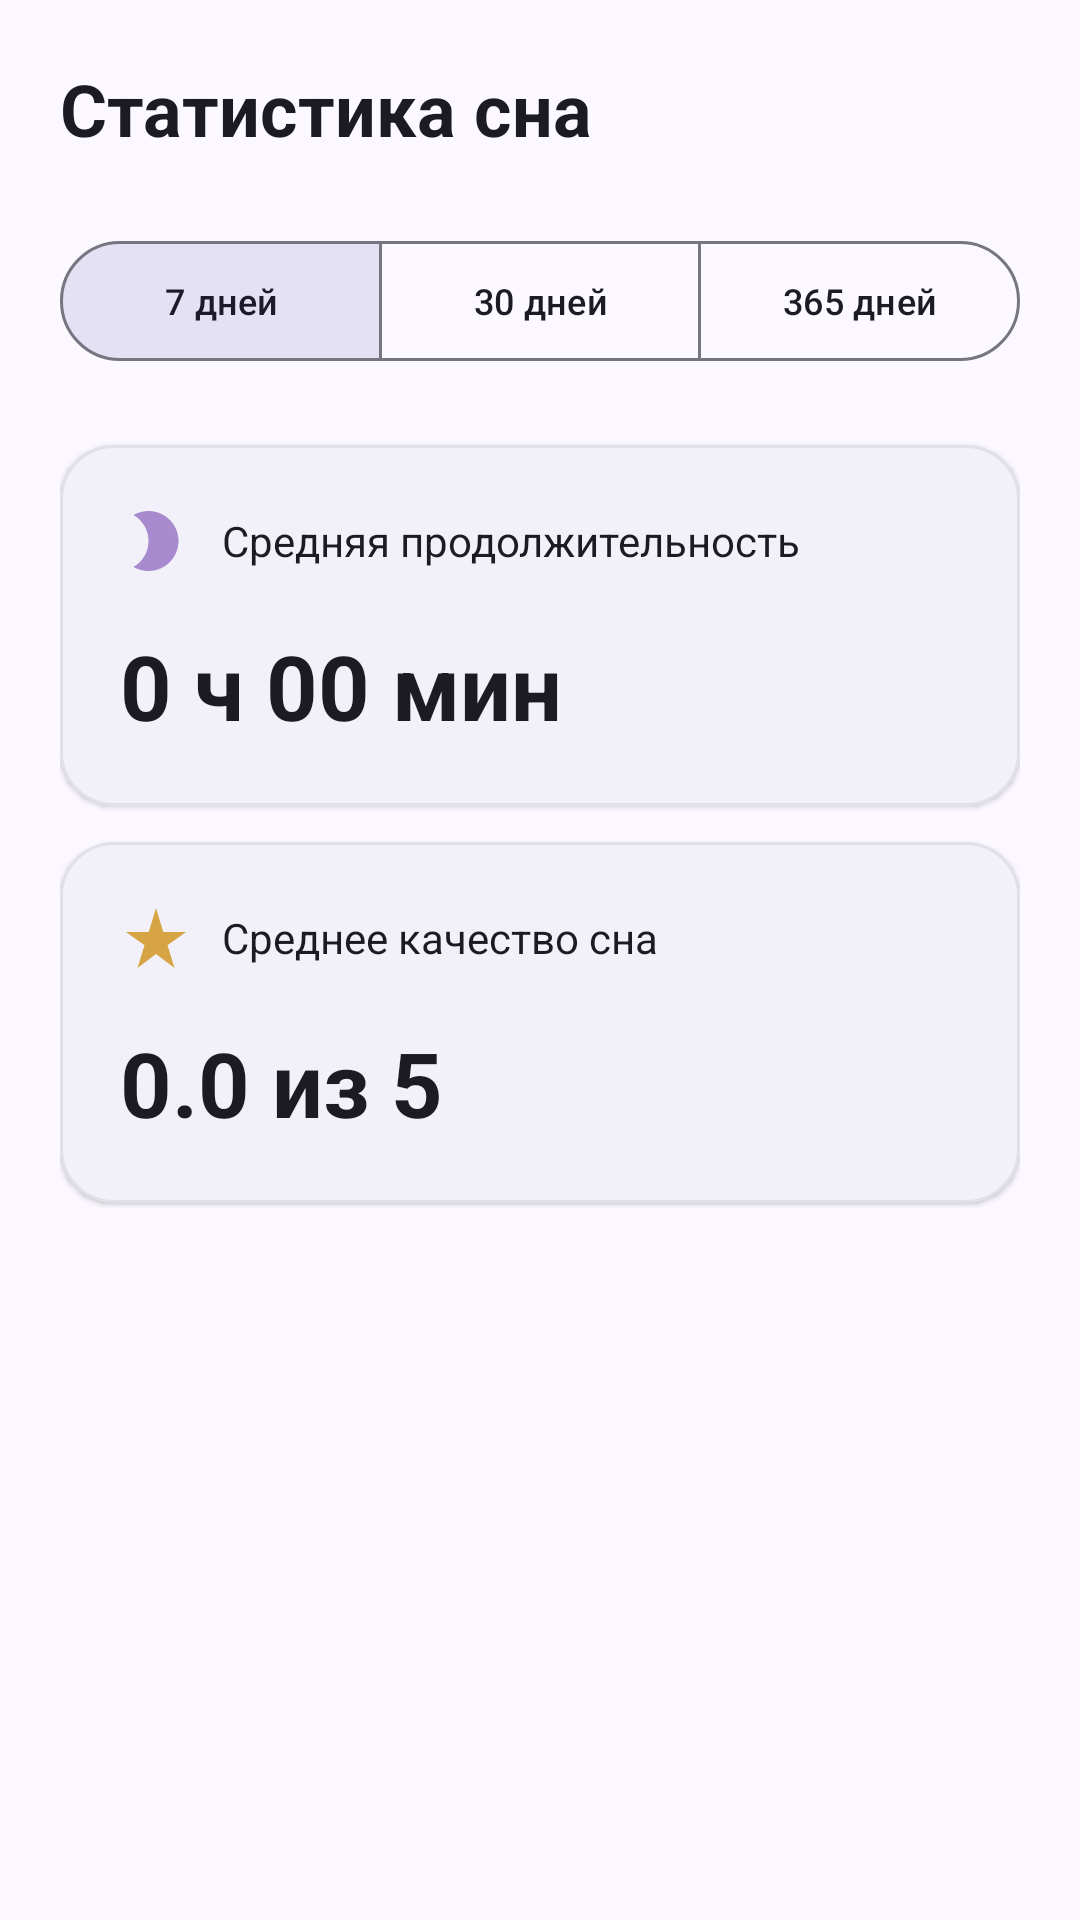

Reconstruct the res/layout file that produces this screen, plus the resources it refers to.
<!-- AndroidManifest.xml: application theme Theme.SleepJournal -->
<!-- res/layout/fragment_stats.xml -->
<?xml version="1.0" encoding="utf-8"?>
<FrameLayout xmlns:android="http://schemas.android.com/apk/res/android"
    xmlns:tools="http://schemas.android.com/tools"
    android:layout_width="match_parent"
    android:layout_height="match_parent"
    xmlns:app="http://schemas.android.com/apk/res-auto"
    tools:context=".stats.StatsFragment">
    <ScrollView
        android:layout_width="match_parent"
        android:layout_height="match_parent"
        android:fillViewport="true">

        <LinearLayout
            android:layout_width="match_parent"
            android:layout_height="wrap_content"
            android:orientation="vertical"
            android:padding="20dp">
            <TextView
                android:layout_width="wrap_content"
                android:layout_height="wrap_content"
                android:id="@+id/titleStats"
                android:text="@string/sleepStats"
                android:textColor="?attr/colorOnSurface"
                android:textSize="24sp"
                android:textStyle="bold"
                />
            <com.google.android.material.button.MaterialButtonToggleGroup
                android:layout_width="match_parent"
                android:layout_height="wrap_content"
                android:id="@+id/period"
                android:layout_marginTop="24dp"
                app:singleSelection="true"
                app:selectionRequired="true"
                app:checkedButton="@+id/btnWeek"
                >

                <com.google.android.material.button.MaterialButton
                    android:layout_width="0dp"
                    android:layout_height="wrap_content"
                    android:id="@+id/btnWeek"
                    style="@style/Widget.Material3.Button.OutlinedButton"
                    android:layout_weight="1"
                    android:text="@string/_7_days"
                    android:textAllCaps="false"
                    android:textSize="12sp"/>
                <com.google.android.material.button.MaterialButton
                    android:layout_width="0dp"
                    android:layout_height="wrap_content"
                    android:id="@+id/btnMonth"
                    style="@style/Widget.Material3.Button.OutlinedButton"
                    android:layout_weight="1"
                    android:text="@string/_30days"
                    android:textAllCaps="false"
                    android:textSize="12sp"/>
                <com.google.android.material.button.MaterialButton
                    android:layout_width="0dp"
                    android:layout_height="wrap_content"
                    android:id="@+id/btnAll"
                    style="@style/Widget.Material3.Button.OutlinedButton"
                    android:layout_weight="1"
                    android:text="@string/allTime"
                    android:textAllCaps="false"
                    android:textSize="12sp"/>
            </com.google.android.material.button.MaterialButtonToggleGroup>

            <com.google.android.material.card.MaterialCardView
                android:layout_width="match_parent"
                android:layout_height="wrap_content"
                android:layout_marginTop="24dp"
                android:id="@+id/avgSleepCard"
                app:cardBackgroundColor="?attr/colorSurface"
                app:cardCornerRadius="18dp"
                app:cardElevation="1dp"
                app:strokeColor="@color/strokeClr"
                app:strokeWidth="1dp">

                <LinearLayout
                    android:layout_width="match_parent"
                    android:layout_height="wrap_content"
                    android:orientation="vertical"
                    android:padding="20dp">
                    <LinearLayout
                        android:layout_width="match_parent"
                        android:layout_height="wrap_content"
                        android:gravity="center_vertical"
                        android:orientation="horizontal">
                        <ImageView
                            android:layout_width="24dp"
                            android:layout_height="24dp"
                            android:contentDescription="@null"
                            android:src="@drawable/ic_moon"
                            />
                        <TextView
                        android:layout_width="wrap_content"
                        android:layout_height="wrap_content"
                        android:layout_marginStart="10dp"
                        android:text="@string/avgDuration"
                        android:textColor="?attr/colorOnSurface"
                        android:textSize="14sp" />
                    </LinearLayout>
                    <TextView
                        android:id="@+id/avgSleepDuration"
                        android:layout_width="wrap_content"
                        android:layout_height="wrap_content"
                        android:layout_marginTop="16dp"
                        android:text="0 ч 00 мин"
                        android:textColor="?attr/colorOnSurface"
                        android:textSize="30sp"
                        android:textStyle="bold"
                        />
                </LinearLayout>
            </com.google.android.material.card.MaterialCardView>
            <com.google.android.material.card.MaterialCardView
                android:layout_width="match_parent"
                android:layout_height="wrap_content"
                android:layout_marginTop="12dp"
                android:id="@+id/avgQualityCard"
                app:cardBackgroundColor="?attr/colorSurface"
                app:cardCornerRadius="18dp"
                app:cardElevation="1dp"
                app:strokeColor="@color/strokeClr"
                app:strokeWidth="1dp">

                <LinearLayout
                    android:layout_width="match_parent"
                    android:layout_height="wrap_content"
                    android:orientation="vertical"
                    android:padding="20dp">
                    <LinearLayout
                        android:layout_width="match_parent"
                        android:layout_height="wrap_content"
                        android:gravity="center_vertical"
                        android:orientation="horizontal">
                        <ImageView
                            android:layout_width="24dp"
                            android:layout_height="24dp"
                            android:contentDescription="@null"
                            android:src="@drawable/baseline_star_rate_24"
                            />
                        <TextView
                            android:layout_width="wrap_content"
                            android:layout_height="wrap_content"
                            android:layout_marginStart="10dp"
                            android:text="@string/avgSleepQuality"
                            android:textColor="?attr/colorOnSurface"
                            android:textSize="14sp" />
                    </LinearLayout>
                   <LinearLayout
                       android:layout_width="wrap_content"
                       android:layout_height="wrap_content"
                       android:layout_marginTop="16dp"
                       android:orientation="horizontal"
                       android:gravity="center_vertical">
                       <TextView
                           android:layout_width="wrap_content"
                           android:layout_height="wrap_content"
                           android:id="@+id/avgSleepQuality"
                           android:text="0.0 из 5"
                           android:textColor="?attr/colorOnSurface"
                           android:textSize="30sp"
                           android:textStyle="bold"/>
                   </LinearLayout>
                </LinearLayout>
            </com.google.android.material.card.MaterialCardView>






        </LinearLayout>
    </ScrollView>

</FrameLayout>
<!-- resources referenced by this layout -->
<resources>
  <color name="strokeClr">#26808080</color>
  <!-- drawable baseline_star_rate_24 (drawable) -->
  <vector xmlns:android="http://schemas.android.com/apk/res/android" android:height="24dp" android:tint="@color/sun_yellow" android:viewportHeight="24" android:viewportWidth="24" android:width="24dp">
        
      <path android:fillColor="@android:color/white" android:pathData="M14.43,10l-2.43,-8l-2.43,8l-7.57,0l6.18,4.41l-2.35,7.59l6.17,-4.69l6.18,4.69l-2.35,-7.59l6.17,-4.41z"/>
      
  </vector>
  <!-- drawable ic_moon (drawable) -->
  <vector xmlns:android="http://schemas.android.com/apk/res/android" android:height="24dp" android:tint="#A78BCE" android:viewportHeight="24" android:viewportWidth="24" android:width="24dp">
        
      <path android:fillColor="@android:color/white" android:pathData="M9.5,2c-1.82,0 -3.53,0.5 -5,1.35c2.99,1.73 5,4.95 5,8.65s-2.01,6.92 -5,8.65C5.97,21.5 7.68,22 9.5,22c5.52,0 10,-4.48 10,-10S15.02,2 9.5,2z"/>
      
  </vector>
  <string name="_30days">30 дней</string>
  <string name="_7_days">7 дней</string>
  <string name="allTime">365 дней</string>
  <string name="avgDuration">Средняя продолжительность</string>
  <string name="avgSleepQuality">Среднее качество сна</string>
  <string name="sleepStats">Статистика сна</string>
  <style name="Theme.SleepJournal" parent="Base.Theme.SleepJournal" />
  <color name="sun_yellow">#D6A443</color>
  <style name="Base.Theme.SleepJournal" parent="Theme.Material3.DayNight.NoActionBar">
          <item name="colorPrimary">@color/md_theme_light_primary</item>
          <item name="colorOnPrimary">@color/md_theme_light_onPrimary</item>
          <item name="colorPrimaryContainer">@color/md_theme_light_primaryContainer</item>
          <item name="colorOnPrimaryContainer">@color/md_theme_light_onPrimaryContainer</item>
          <item name="colorSecondary">@color/md_theme_light_secondary</item>
          <item name="colorOnSecondary">@color/md_theme_light_onSecondary</item>
          <item name="colorSecondaryContainer">@color/md_theme_light_secondaryContainer</item>
          <item name="colorOnSecondaryContainer">@color/md_theme_light_onSecondaryContainer</item>
          <item name="android:colorBackground">@color/md_theme_light_background</item>
          <item name="colorOnBackground">@color/md_theme_light_onBackground</item>
          <item name="colorSurface">@color/md_theme_light_surface</item>
          <item name="colorOnSurface">@color/md_theme_light_onSurface</item>
          <item name="colorSurfaceVariant">@color/md_theme_light_surfaceVariant</item>
          <item name="colorOnSurfaceVariant">@color/md_theme_light_onSurfaceVariant</item>
          <item name="colorOutline">@color/md_theme_light_outline</item>
          <item name="colorError">@color/md_theme_light_error</item>
          <item name="colorOnError">@color/md_theme_light_onError</item>
      </style>
  <color name="md_theme_light_primary">#5B5F97</color>
  <color name="md_theme_light_onPrimary">#FFFFFF</color>
  <color name="md_theme_light_primaryContainer">#E1E0FF</color>
  <color name="md_theme_light_onPrimaryContainer">#14163F</color>
  <color name="md_theme_light_secondary">#7A7AA0</color>
  <color name="md_theme_light_onSecondary">#FFFFFF</color>
  <color name="md_theme_light_secondaryContainer">#E4E1F5</color>
  <color name="md_theme_light_onSecondaryContainer">#1B1B29</color>
  <color name="md_theme_light_background">#FBF8FF</color>
  <color name="md_theme_light_onBackground">#1B1B21</color>
  <color name="md_theme_light_surface">#FBF8FF</color>
  <color name="md_theme_light_onSurface">#1B1B21</color>
  <color name="md_theme_light_surfaceVariant">#E4E1EC</color>
  <color name="md_theme_light_onSurfaceVariant">#47464F</color>
  <color name="md_theme_light_outline">#777680</color>
  <color name="md_theme_light_error">#BA1A1A</color>
  <color name="md_theme_light_onError">#FFFFFF</color>
</resources>
